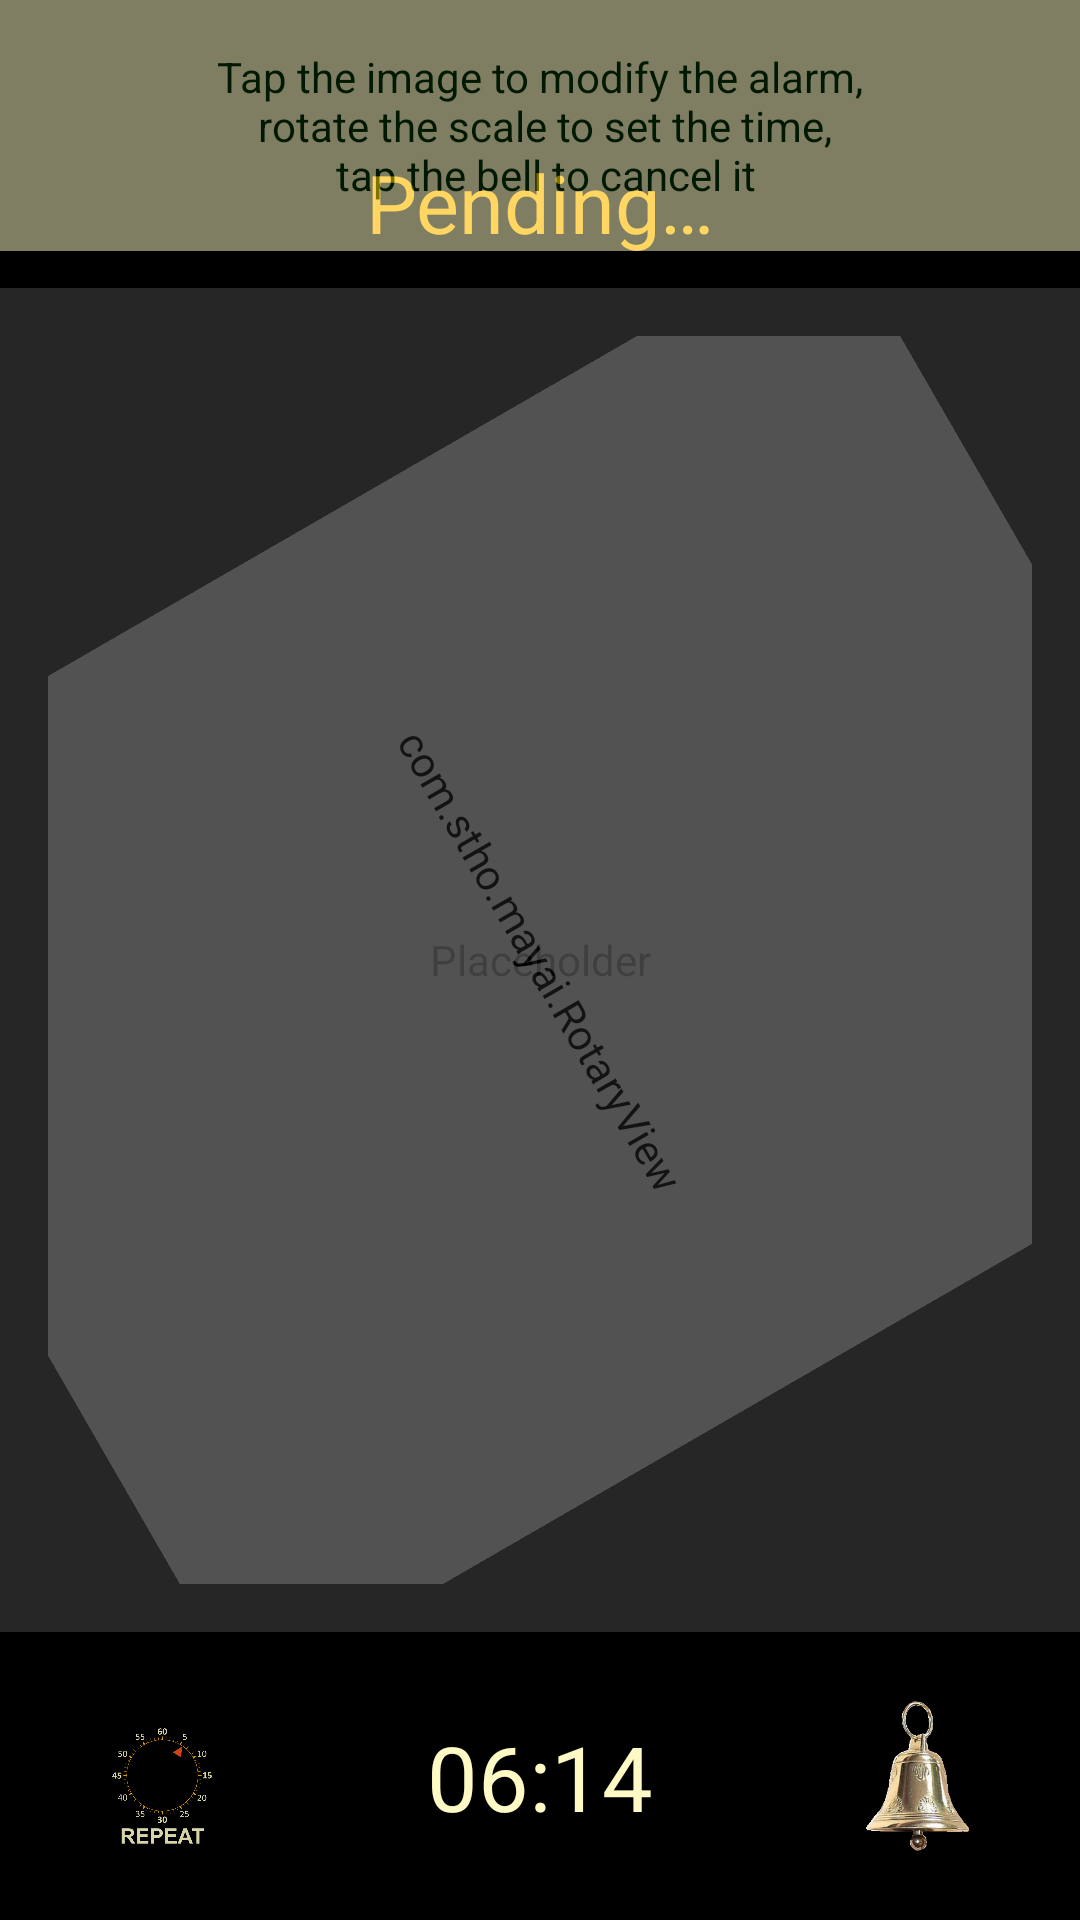

Layout XML and referenced resources for this Android screen:
<!-- AndroidManifest.xml: application theme AppTheme -->
<!-- res/layout/fragment_alarm_countdown.xml -->
<?xml version="1.0" encoding="utf-8"?>
<layout xmlns:app="http://schemas.android.com/apk/res-auto">
    <androidx.constraintlayout.widget.ConstraintLayout
        xmlns:android="http://schemas.android.com/apk/res/android"
        xmlns:tools="http://schemas.android.com/tools"
        android:layout_width="match_parent"
        android:layout_height="match_parent"
        android:background="@color/colorBackground"
        tools:context=".ui.alarm.AlarmCountdownFragment"
        android:keepScreenOn="true">

        <androidx.constraintlayout.widget.Guideline
            android:id="@+id/horizontal_guideline0"
            android:layout_width="wrap_content"
            android:layout_height="wrap_content"
            android:orientation="horizontal"
            app:layout_constraintGuide_percent="0.06" />

        <androidx.constraintlayout.widget.Guideline
            android:id="@+id/horizontal_guideline1"
            android:layout_width="wrap_content"
            android:layout_height="wrap_content"
            android:orientation="horizontal"
            app:layout_constraintGuide_percent="0.15" />

        <androidx.constraintlayout.widget.Guideline
            android:id="@+id/horizontal_guideline2"
            android:layout_width="wrap_content"
            android:layout_height="wrap_content"
            android:orientation="horizontal"
            app:layout_constraintGuide_percent="0.85" />

        <androidx.constraintlayout.widget.Guideline
            android:id="@+id/vertical_guideline3"
            android:layout_width="wrap_content"
            android:layout_height="wrap_content"
            android:orientation="vertical"
            app:layout_constraintGuide_percent="0.10" />

        <androidx.constraintlayout.widget.Guideline
            android:id="@+id/vertical_guideline4"
            android:layout_width="wrap_content"
            android:layout_height="wrap_content"
            android:orientation="vertical"
            app:layout_constraintGuide_percent="0.20" />

        <androidx.constraintlayout.widget.Guideline
            android:id="@+id/vertical_guideline5"
            android:layout_width="wrap_content"
            android:layout_height="wrap_content"
            android:orientation="vertical"
            app:layout_constraintGuide_percent="0.80" />

        <androidx.constraintlayout.widget.Guideline
            android:id="@+id/vertical_guideline6"
            android:layout_width="wrap_content"
            android:layout_height="wrap_content"
            android:orientation="vertical"
            app:layout_constraintGuide_percent="0.90" />

        <com.stho.mayai.MayaiImageView
            android:id="@+id/image"
            android:layout_width="match_parent"
            android:layout_height="0dp"
            app:layout_constraintTop_toTopOf="@id/horizontal_guideline1"
            app:layout_constraintBottom_toBottomOf="@id/horizontal_guideline2"
            android:contentDescription="@string/label_empty"
            android:background="@drawable/background_selector"
            android:src="@drawable/clock"
            android:alpha="0.3" />

        <FrameLayout
            android:id="@+id/rotaryFrame"
            android:layout_width="0dp"
            android:layout_height="0dp"
            app:layout_constraintTop_toTopOf="@id/horizontal_guideline1"
            app:layout_constraintBottom_toBottomOf="@id/horizontal_guideline2"
            app:layout_constraintStart_toStartOf="parent"
            app:layout_constraintEnd_toEndOf="parent"
            android:layout_margin="@dimen/activity_horizontal_margin"
            android:layout_centerVertical="true"
            android:layout_centerHorizontal="true"
            android:alpha="0.5">

            <ImageView
                android:id="@+id/rotaryBackground"
                android:layout_width="match_parent"
                android:layout_height="match_parent"
                android:scaleType="fitCenter"
                android:src="@drawable/plate_bright"
                android:contentDescription="@string/label_swipe_and_rotate_the_scale"
                android:alpha="0.7" />

            <com.stho.mayai.RotaryView
                android:id="@+id/rotary"
                android:layout_width="match_parent"
                android:layout_height="match_parent"
                android:src="@drawable/plate_pointer"
                android:rotation="60" />

        </FrameLayout>

        <TextView
            android:id="@+id/textViewRemainingTime"
            android:layout_width="wrap_content"
            android:layout_height="wrap_content"
            app:layout_constraintTop_toBottomOf="@id/horizontal_guideline2"
            app:layout_constraintBottom_toBottomOf="parent"
            app:layout_constraintStart_toStartOf="parent"
            app:layout_constraintEnd_toEndOf="parent"
            android:layout_margin="@dimen/activity_vertical_margin"
            android:textSize="30sp"
            android:textColor="@color/primaryTextColor"
            android:textAlignment="center"
            android:text="@string/default_time"
            android:clickable="true"
            android:focusable="true"
            android:background="?android:attr/selectableItemBackgroundBorderless" />

        <TextView
            android:id="@+id/textViewStatusName"
            android:layout_width="match_parent"
            android:layout_height="wrap_content"
            app:layout_constraintTop_toTopOf="@id/horizontal_guideline0"
            app:layout_constraintBottom_toBottomOf="@id/horizontal_guideline1"
            android:textSize="27sp"
            android:textColor="@color/secondaryColor"
            android:textAlignment="center"
            android:text="@string/default_status" />

        <ImageView
            android:id="@+id/buttonStopPlaying"
            android:layout_width="0dp"
            android:layout_height="0dp"
            android:contentDescription="@string/label_stop_alarm"
            app:layout_constraintTop_toBottomOf="@id/horizontal_guideline2"
            app:layout_constraintBottom_toBottomOf="parent"
            app:layout_constraintStart_toEndOf="@id/vertical_guideline5"
            app:layout_constraintEnd_toStartOf="@id/vertical_guideline6"
            android:clickable="true"
            android:focusable="true"
            android:background="?android:attr/selectableItemBackgroundBorderless"
            android:src="@drawable/alarm_pressable" />

        <ImageView
            android:id="@+id/buttonRepeat"
            android:layout_width="0dp"
            android:layout_height="0dp"
            android:contentDescription="@string/label_repeat_countdown_with_last_duration"
            app:layout_constraintTop_toBottomOf="@id/horizontal_guideline2"
            app:layout_constraintBottom_toBottomOf="parent"
            app:layout_constraintStart_toEndOf="@id/vertical_guideline3"
            app:layout_constraintEnd_toStartOf="@id/vertical_guideline4"
            android:clickable="true"
            android:focusable="true"
            android:background="?android:attr/selectableItemBackgroundBorderless"
            android:alpha="0.85"
            android:src="@drawable/repeat" />


        <FrameLayout
            android:id="@+id/headlineFrame"
            android:layout_width="match_parent"
            android:layout_height="wrap_content"
            app:layout_constraintTop_toTopOf="parent"
            android:alpha="0.5"
            android:background="@color/hintBackgroundColor">

            <TextView
                android:id="@+id/headline"
                android:layout_width="match_parent"
                android:layout_height="wrap_content"
                android:layout_margin="@dimen/activity_vertical_margin"
                android:textAlignment="center"
                android:textColor="@color/hintTextColor"
                android:text="@string/label_headline_countdown" />

        </FrameLayout>

    </androidx.constraintlayout.widget.ConstraintLayout>
</layout>
<!-- resources referenced by this layout -->
<resources>
  <color name="colorBackground">#000000</color>
  <color name="hintBackgroundColor">#fffac5</color>
  <color name="hintTextColor">#003300</color>
  <color name="primaryTextColor">#fffac5</color>
  <color name="secondaryColor">#ffb300</color>
  <dimen name="activity_horizontal_margin">16dp</dimen>
  <dimen name="activity_vertical_margin">16dp</dimen>
  <!-- drawable alarm_pressable (drawable) -->
  <selector xmlns:android="http://schemas.android.com/apk/res/android">
      <item android:drawable="@drawable/gold_dark" android:state_enabled="true" android:state_pressed="true" />
      <item android:drawable="@drawable/silver" android:state_enabled="false" />
      <item android:drawable="@drawable/gold" android:state_enabled="true" />
  </selector>
  <!-- drawable background_selector (drawable) -->
  <?xml version="1.0" encoding="utf-8"?>
  <selector xmlns:android="http://schemas.android.com/apk/res/android">
      <item android:drawable="@color/colorSelection" android:state_pressed="true" />
      <item android:drawable="@color/colorBackground" />
  </selector>
  <!-- drawable clock: png bitmap (drawable-nodpi, 639554 bytes) -->
  <!-- drawable plate_bright: png bitmap (drawable, 99637 bytes) -->
  <!-- drawable plate_pointer: png bitmap (drawable, 46518 bytes) -->
  <!-- drawable repeat: png bitmap (drawable-nodpi, 70363 bytes) -->
  <string name="default_status">Pending…</string>
  <string name="default_time">06:14</string>
  <string name="label_empty" />
  <string name="label_headline_countdown">Tap the image to modify the alarm,\n rotate the scale to set the time,\n tap the bell to cancel it</string>
  <string name="label_repeat_countdown_with_last_duration">Repeat countdown with last duration</string>
  <string name="label_stop_alarm">Stop alarm</string>
  <string name="label_swipe_and_rotate_the_scale">Swipe and rotate the scale to change the alarm time</string>
  <style name="AppTheme" parent="Theme.AppCompat">
          
          <item name="colorPrimary">@color/primaryColor</item>
          <item name="colorPrimaryDark">@color/primaryDarkColor</item>
          <item name="colorAccent">@color/primaryTextColor</item>
          <item name="android:colorBackground">@color/colorBackground</item>
          <item name="android:colorControlHighlight">@color/colorSelection</item>
          <item name="actionBarTheme">@style/AppTheme.AppBarOverlay</item>
      </style>
  <!-- drawable gold_dark: png bitmap (drawable-nodpi, 70297 bytes) -->
  <!-- drawable silver: png bitmap (drawable-nodpi, 52930 bytes) -->
  <!-- drawable gold: png bitmap (drawable, 68678 bytes) -->
  <color name="colorSelection">#002010</color>
  <color name="primaryColor">#1b5e20</color>
  <color name="primaryDarkColor">#003300</color>
  <style name="AppTheme.AppBarOverlay" parent="ThemeOverlay.AppCompat.Dark.ActionBar">
          <item name="android:textColorPrimary">@color/primaryTextColor</item>
      </style>
</resources>
